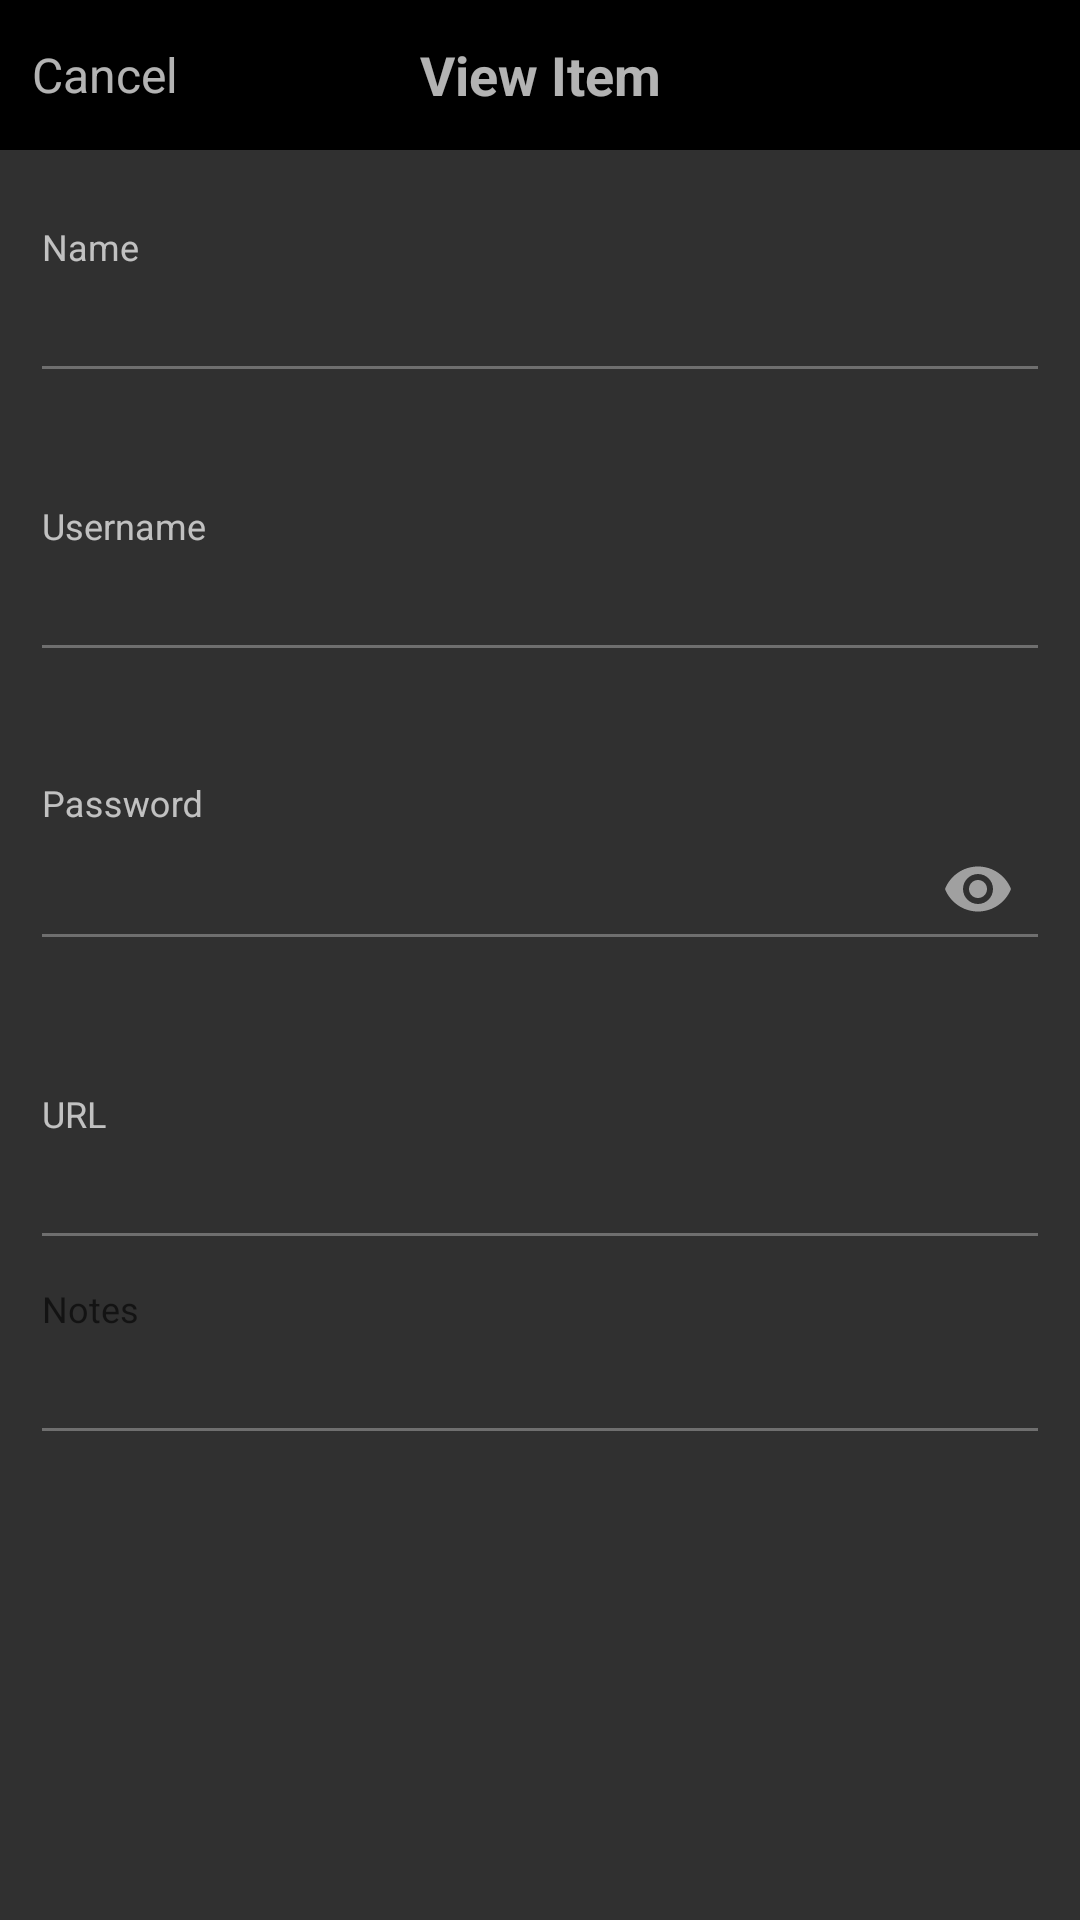

Reconstruct the res/layout file that produces this screen, plus the resources it refers to.
<!-- AndroidManifest.xml: application theme Theme.AppCompat.NoActionBar -->
<!-- res/layout/activity_vault_item_details.xml -->
<?xml version="1.0" encoding="utf-8"?>
<androidx.constraintlayout.widget.ConstraintLayout xmlns:android="http://schemas.android.com/apk/res/android"
    xmlns:app="http://schemas.android.com/apk/res-auto"
    xmlns:tools="http://schemas.android.com/tools"
    android:layout_width="match_parent"
    android:layout_height="match_parent">


    <LinearLayout
        android:id="@+id/linearLayoutDetail"
        android:layout_width="match_parent"
        android:layout_height="50dp"
        android:background="#000000"
        android:gravity="left"
        android:clickable="true"
        android:focusableInTouchMode="true"
        app:layout_constraintEnd_toEndOf="parent"
        app:layout_constraintStart_toStartOf="parent"
        app:layout_constraintTop_toTopOf="parent"
        android:orientation="horizontal">

        <TextView
            android:id="@+id/cancel_button"
            android:layout_width="70dp"
            android:gravity="center"
            android:layout_height="match_parent"
            android:text="@string/cancel"
            android:textSize="16sp"></TextView>
        <TextView
            android:layout_width="120dp"
            android:layout_height="match_parent"
            android:gravity="center"
            android:text="@string/view_item"
            android:textStyle="bold"
            android:layout_marginLeft="50dp"
            android:textSize="18sp"></TextView>
    </LinearLayout>
    <com.google.android.material.textfield.TextInputLayout
        android:id="@+id/nameTextInputDetail"
        android:layout_width="340dp"
        android:layout_height="wrap_content"
        android:hint="@string/add_name"
        app:layout_constraintBottom_toBottomOf="parent"
        app:layout_constraintEnd_toEndOf="parent"
        app:layout_constraintHorizontal_bias="0.492"
        app:layout_constraintStart_toStartOf="parent"
        app:layout_constraintTop_toTopOf="parent"
        app:expandedHintEnabled="false"
        app:layout_constraintVertical_bias="0.13">


        <EditText
            android:id="@+id/nameDetail"
            android:layout_width="match_parent"
            android:layout_height="match_parent"
            android:autofillHints="name"
            android:ems="10"
            android:textColor="#d3d3d3"
            android:maxLength="25"
            android:maxLines="1"
            android:textSize="20sp"
            android:inputType="none"
            android:enabled="false"/>
    </com.google.android.material.textfield.TextInputLayout>

    <com.google.android.material.textfield.TextInputLayout
        android:id="@+id/usernameTextInputDetail"
        android:layout_width="340dp"
        android:layout_height="wrap_content"
        android:hint="@string/add_username"
        app:errorEnabled="true"
        app:layout_constraintBottom_toBottomOf="parent"
        app:layout_constraintEnd_toEndOf="parent"
        app:layout_constraintHorizontal_bias="0.492"
        app:layout_constraintStart_toStartOf="parent"
        app:layout_constraintTop_toTopOf="parent"
        app:layout_constraintVertical_bias="0.299"
        app:expandedHintEnabled="false">


        <EditText
            android:id="@+id/usernameDetail"
            android:layout_width="match_parent"
            android:layout_height="match_parent"
            android:autofillHints="name"
            android:ems="10"
            android:textColor="#d3d3d3"
            android:inputType="none"
            android:maxLength="25"
            android:maxLines="1"
            android:textSize="20sp"
            android:enabled="false"/>


    </com.google.android.material.textfield.TextInputLayout>

    <com.google.android.material.textfield.TextInputLayout
        android:id="@+id/passwordTextDetail"
        android:layout_width="340dp"
        android:layout_height="wrap_content"
        android:hint="@string/add_password"
        app:errorEnabled="true"
        app:layout_constraintBottom_toBottomOf="parent"
        app:layout_constraintEnd_toEndOf="parent"
        app:layout_constraintHorizontal_bias="0.492"
        app:layout_constraintStart_toStartOf="parent"
        app:layout_constraintTop_toTopOf="parent"
        app:layout_constraintVertical_bias="0.466"
        app:passwordToggleEnabled="true"
        app:expandedHintEnabled="false">

        <EditText
            android:id="@+id/passwordDetail"
            android:layout_width="match_parent"
            android:layout_height="match_parent"
            android:autofillHints="password"
            android:ems="10"
            android:textColor="#d3d3d3"
            android:inputType="textPassword"
            android:maxLength="45"
            android:maxLines="1"
            android:textSize="20sp"
            android:enabled="false"/>
    </com.google.android.material.textfield.TextInputLayout>

    <com.google.android.material.textfield.TextInputLayout
        android:id="@+id/urlTextInputDetail"
        android:layout_width="340dp"
        android:layout_height="wrap_content"
        android:hint="@string/add_url"
        app:layout_constraintBottom_toBottomOf="parent"
        app:layout_constraintEnd_toEndOf="parent"
        app:layout_constraintHorizontal_bias="0.507"
        app:layout_constraintStart_toStartOf="parent"
        app:layout_constraintTop_toTopOf="parent"
        app:layout_constraintVertical_bias="0.624"
        app:expandedHintEnabled="false">


        <EditText
            android:id="@+id/urlDetail"
            android:layout_width="match_parent"
            android:layout_height="match_parent"
            android:autofillHints="name"
            android:ems="10"
            android:inputType="textUri"
            android:maxLength="25"
            android:textColor="#d3d3d3"
            android:maxLines="1"
            android:textSize="20sp"
            android:enabled="false"/>
    </com.google.android.material.textfield.TextInputLayout>

    <com.google.android.material.textfield.TextInputLayout
        android:id="@+id/login_email_layoutDetail"
        style="@style/Theme.App.Base"
        android:layout_width="340dp"
        android:layout_height="200dp"
        android:hint="@string/add_notes"
        app:expandedHintEnabled="false"
        app:layout_constraintBottom_toBottomOf="parent"
        app:layout_constraintEnd_toEndOf="parent"
        app:layout_constraintStart_toStartOf="parent"
        app:layout_constraintTop_toBottomOf="@+id/urlTextInputDetail">

        <com.google.android.material.textfield.TextInputEditText
            android:id="@+id/notesDetail"
            android:layout_width="match_parent"
            android:layout_height="wrap_content"
            android:autofillHints="name"
            android:ems="10"
            android:gravity="top"
            android:inputType="textMultiLine"
            android:maxLength="144"
            android:maxLines="5"
            android:textColor="#d3d3d3"
            android:textSize="20sp"
            android:enabled="false"/>

    </com.google.android.material.textfield.TextInputLayout>
</androidx.constraintlayout.widget.ConstraintLayout>
<!-- resources referenced by this layout -->
<resources>
  <string name="add_name">Name</string>
  <string name="add_notes">Notes</string>
  <string name="add_password">Password</string>
  <string name="add_url">URL</string>
  <string name="add_username">Username</string>
  <string name="cancel">Cancel</string>
  <string name="view_item">View Item</string>
  <style name="Theme.App.Base" parent="Theme.AppCompat.Light.NoActionBar">
          <item name="colorPrimary">@color/primary</item>
          <item name="colorPrimaryDark">@color/primary_dark</item>
          <item name="colorAccent">@color/accent</item>
          <item name="colorControlNormal">#8a8a8a</item>
          <item name="colorControlActivated">#FF3498db</item>
          <item name="colorControlHighlight">#FFFF0000</item>
      </style>
  <color name="primary">#fff5f5f5</color>
  <color name="primary_dark">#ff757575</color>
  <color name="accent">#FF3498db</color>
</resources>
